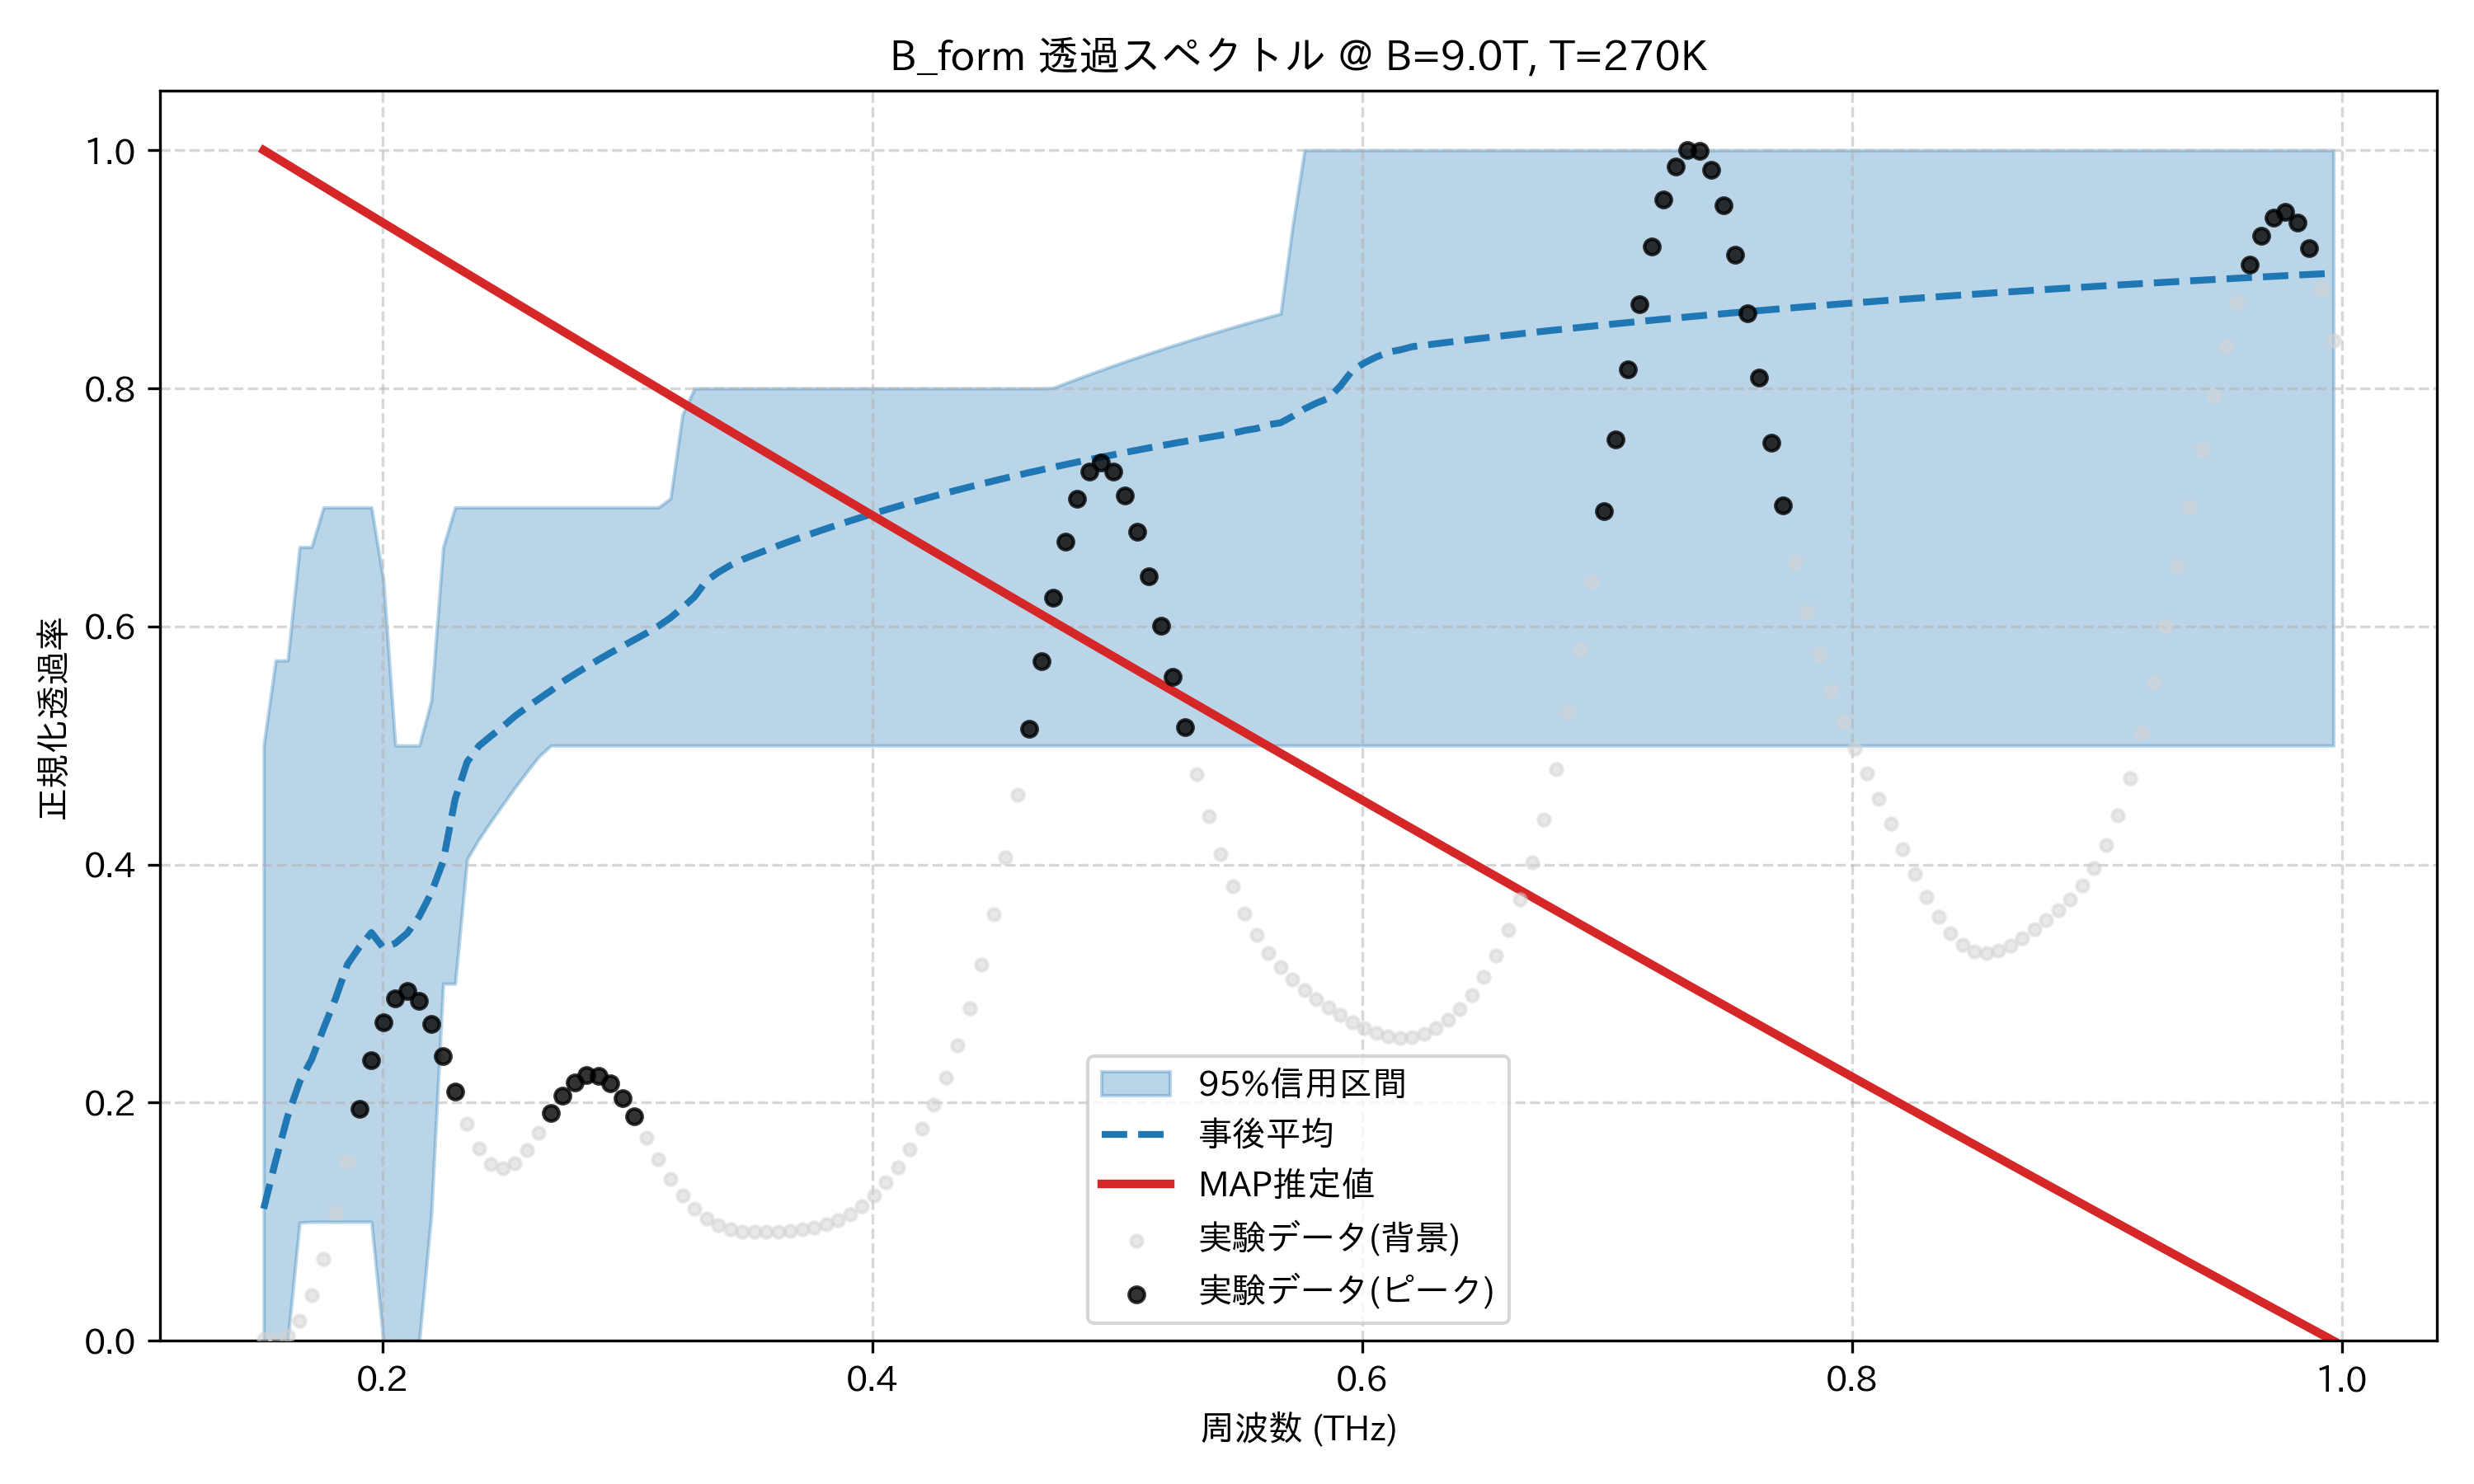

Values plotted in this chart, from the file beside it:
frequency_thz, mean_transmission, map_transmission, lower_95, upper_95, observed_normalized
0.1514, 0.111, 1.0, 0.0, 0.5, 0.00157
0.1563, 0.1513, 0.9939, 0.0, 0.5714, 0.0
0.1612, 0.1884, 0.9877, 0.0, 0.5714, 0.004236
0.1661, 0.2174, 0.9816, 0.0993, 0.6667, 0.0165
0.171, 0.2362, 0.9755, 0.1, 0.6667, 0.03804
0.1759, 0.2623, 0.9694, 0.1, 0.7, 0.06881
0.1808, 0.2873, 0.9633, 0.1, 0.7, 0.1073
0.1856, 0.3161, 0.9572, 0.1, 0.7, 0.1508
0.1905, 0.3307, 0.9511, 0.1, 0.7, 0.1951
0.1954, 0.3429, 0.945, 0.1, 0.7, 0.2356
0.2003, 0.3301, 0.9389, 0.0, 0.6389, 0.2678
0.2052, 0.3339, 0.9328, 0.0, 0.5, 0.2878
0.2101, 0.3424, 0.9267, 0.0, 0.5, 0.2937
0.2149, 0.3565, 0.9206, 0.0, 0.5, 0.2856
0.2198, 0.376, 0.9146, 0.1056, 0.5375, 0.266
0.2247, 0.4028, 0.9085, 0.3, 0.6667, 0.239
0.2296, 0.4549, 0.9024, 0.3, 0.7, 0.2095
0.2345, 0.4861, 0.8964, 0.4046, 0.7, 0.1823
0.2394, 0.4998, 0.8903, 0.4215, 0.7, 0.1612
0.2443, 0.508, 0.8842, 0.4364, 0.7, 0.1485
0.2491, 0.516, 0.8782, 0.4506, 0.7, 0.1448
0.254, 0.5247, 0.8721, 0.4648, 0.7, 0.1493
0.2589, 0.532, 0.8661, 0.478, 0.7, 0.1602
0.2638, 0.5391, 0.8601, 0.4908, 0.7, 0.1751
0.2687, 0.546, 0.854, 0.5, 0.7, 0.1912
0.2736, 0.5536, 0.848, 0.5, 0.7, 0.2059
0.2785, 0.56, 0.842, 0.5, 0.7, 0.2171
0.2833, 0.5662, 0.8359, 0.5, 0.7, 0.223
0.2882, 0.5721, 0.8299, 0.5, 0.7, 0.2226
0.2931, 0.5779, 0.8239, 0.5, 0.7, 0.216
0.298, 0.5835, 0.8179, 0.5, 0.7, 0.204
0.3029, 0.5889, 0.8119, 0.5, 0.7, 0.1882
0.3078, 0.5945, 0.8059, 0.5, 0.7, 0.1705
0.3127, 0.6004, 0.7999, 0.5, 0.7, 0.1526
0.3175, 0.6073, 0.7939, 0.5, 0.7075, 0.1361
0.3224, 0.6158, 0.7879, 0.5, 0.7778, 0.122
0.3273, 0.6248, 0.7819, 0.5, 0.8, 0.1107
0.3322, 0.6383, 0.7759, 0.5, 0.8, 0.1025
0.3371, 0.6454, 0.7699, 0.5, 0.8, 0.09689
0.342, 0.6513, 0.764, 0.5, 0.8, 0.09355
0.3468, 0.6561, 0.758, 0.5, 0.8, 0.09188
0.3517, 0.6601, 0.752, 0.5, 0.8, 0.09132
0.3566, 0.664, 0.7461, 0.5, 0.8, 0.09142
0.3615, 0.6678, 0.7401, 0.5, 0.8, 0.09186
0.3664, 0.6715, 0.7341, 0.5, 0.8, 0.09255
0.3713, 0.6751, 0.7282, 0.5, 0.8, 0.09356
0.3762, 0.6786, 0.7223, 0.5, 0.8, 0.09514
0.381, 0.6821, 0.7163, 0.5, 0.8, 0.0976
0.3859, 0.6854, 0.7104, 0.5, 0.8, 0.1013
0.3908, 0.6887, 0.7044, 0.5, 0.8, 0.1065
0.3957, 0.6918, 0.6985, 0.5, 0.8, 0.1134
0.4006, 0.6949, 0.6926, 0.5, 0.8, 0.1222
0.4055, 0.6979, 0.6867, 0.5, 0.8, 0.133
0.4104, 0.7009, 0.6807, 0.5, 0.8, 0.1458
0.4152, 0.7038, 0.6748, 0.5, 0.8, 0.1608
0.4201, 0.7066, 0.6689, 0.5, 0.8, 0.178
0.425, 0.7093, 0.663, 0.5, 0.8, 0.198
0.4299, 0.712, 0.6571, 0.5, 0.8, 0.2211
0.4348, 0.7147, 0.6512, 0.5, 0.8, 0.2481
0.4397, 0.7172, 0.6453, 0.5, 0.8, 0.2796
... 114 more rows
